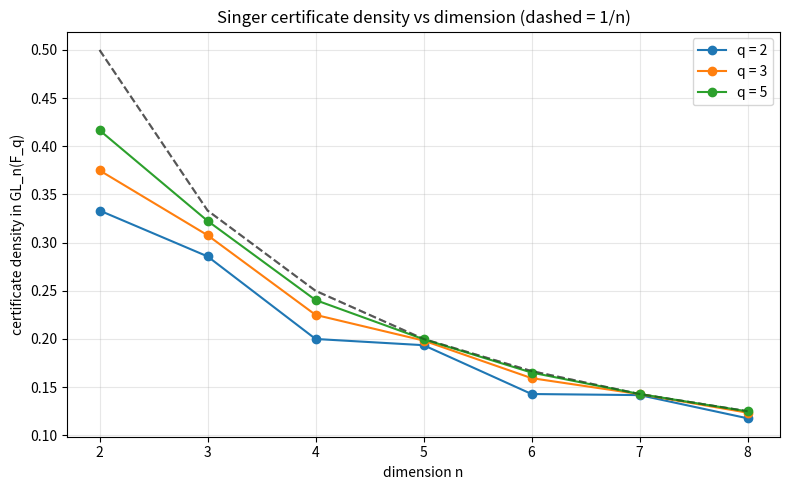

Source code (Python):
"""
Visualization: Certificate density in GL_n(F_q) versus dimension n.

Plots the fraction of invertible matrices whose characteristic polynomial is
irreducible (the "Singer certificate" density), illustrating the conjectured
~ c_q / n decay and confirming Theorem 4 (strict positivity).
Pure standard-library counting for small (n, q); matplotlib for the plot.
"""
from __future__ import annotations
from itertools import product
from typing import List, Tuple
import matplotlib.pyplot as plt


def inv_mod(a: int, p: int) -> int:
    return pow(a % p, p - 2, p)


def det_mod(M: Tuple[Tuple[int, ...], ...], p: int) -> int:
    n = len(M)
    a = [list(r) for r in M]
    det = 1
    for c in range(n):
        piv = next((r for r in range(c, n) if a[r][c] % p), None)
        if piv is None:
            return 0
        if piv != c:
            a[c], a[piv] = a[piv], a[c]; det = -det
        det = (det * a[c][c]) % p
        iv = inv_mod(a[c][c], p)
        for r in range(c + 1, n):
            f = (a[r][c] * iv) % p
            for k in range(c, n):
                a[r][k] = (a[r][k] - f * a[c][k]) % p
    return det % p


def num_irreducible_monic(n: int, q: int) -> int:
    """Gauss's formula: (1/n) * sum_{d|n} mu(d) q^(n/d)."""
    def mu(m: int) -> int:
        if m == 1:
            return 1
        res, d, cnt = 1, 2, 0
        x = m
        while d * d <= x:
            if x % d == 0:
                e = 0
                while x % d == 0:
                    x //= d; e += 1
                if e > 1:
                    return 0
                res = -res
            d += 1
        if x > 1:
            res = -res
        return res
    total = sum(mu(d) * q ** (n // d) for d in range(1, n + 1) if n % d == 0)
    return total // n


def gl_order(n: int, q: int) -> int:
    prod = 1
    for k in range(n):
        prod *= (q ** n - q ** k)
    return prod


def main() -> None:
    qs = [2, 3, 5]
    ns = list(range(2, 9))
    plt.figure(figsize=(8, 5))
    for q in qs:
        densities: List[float] = []
        for n in ns:
            # Each irreducible monic charpoly of degree n corresponds to a
            # conjugacy class of cyclic matrices; the count of elements with
            # irreducible charpoly is (#irreducible monic) * |GL_n| / (q^n - 1).
            irr = num_irreducible_monic(n, q)
            elems = irr * gl_order(n, q) // (q ** n - 1)
            densities.append(elems / gl_order(n, q))
        plt.plot(ns, densities, "o-", label=f"q = {q}")
        plt.plot(ns, [1.0 / n for n in ns], "k--", alpha=0.3)
    plt.xlabel("dimension n")
    plt.ylabel("certificate density in GL_n(F_q)")
    plt.title("Singer certificate density vs dimension (dashed = 1/n)")
    plt.legend()
    plt.grid(alpha=0.3)
    plt.tight_layout()
    plt.savefig("certificate_density.png", dpi=130)
    print("saved certificate_density.png")


if __name__ == "__main__":
    main()
